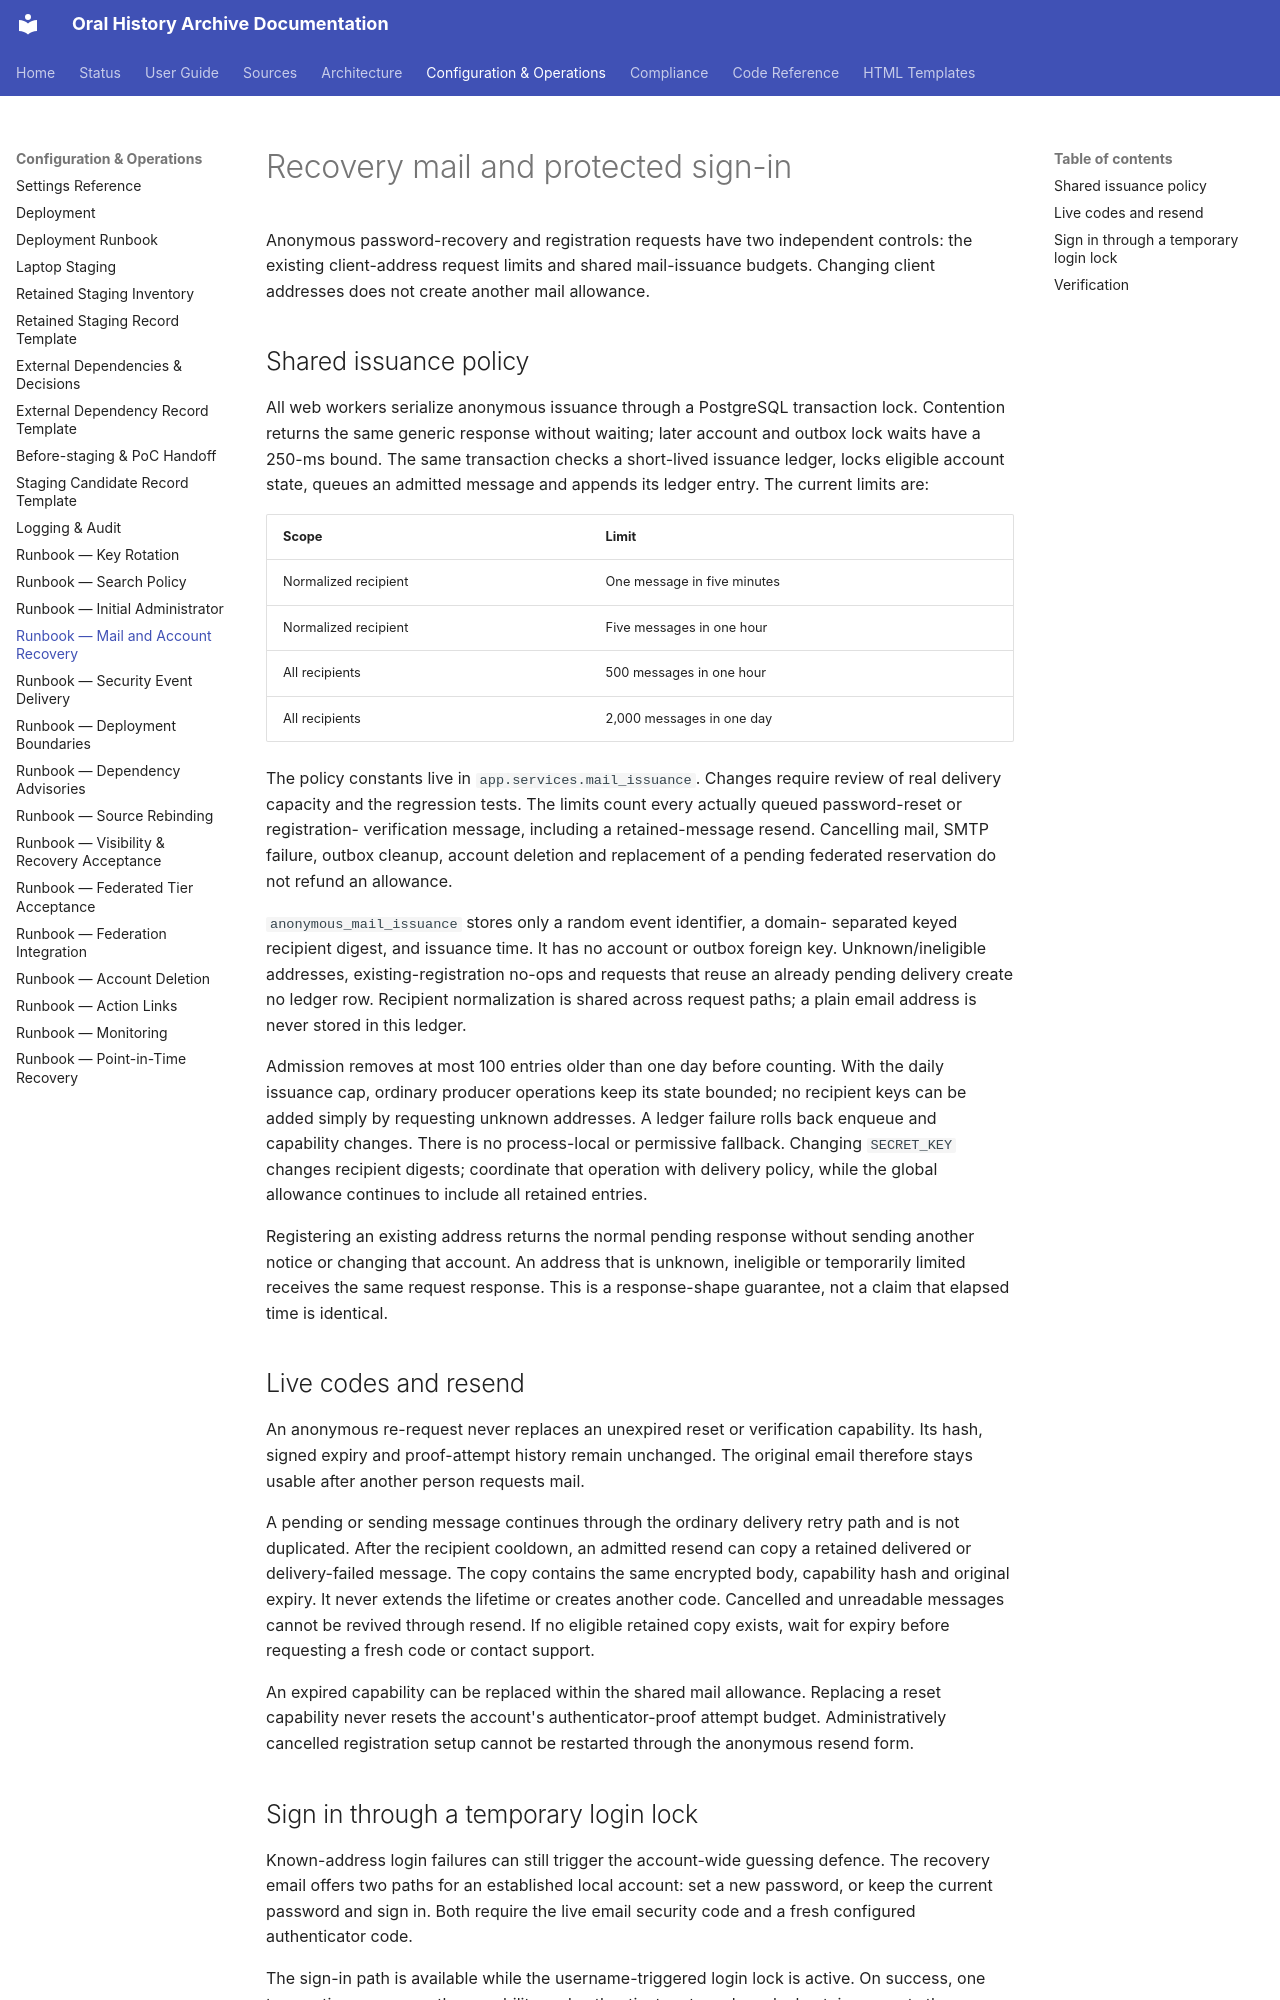

repository: CFutter/sec_hum_oralhistarchiv_web_app · page: runbooks/mail-recovery/index.html · generator: mkdocs

# Recovery mail and protected sign-in

Anonymous password-recovery and registration requests have two independent
controls: the existing client-address request limits and shared mail-issuance
budgets. Changing client addresses does not create another mail allowance.

## Shared issuance policy

All web workers serialize anonymous issuance through a PostgreSQL transaction
lock. Contention returns the same generic response without waiting; later account
and outbox lock waits have a 250-ms bound. The same transaction checks a
short-lived issuance ledger, locks eligible account state, queues an admitted
message and appends its ledger entry. The current limits are:

| Scope | Limit |
| --- | --- |
| Normalized recipient | One message in five minutes |
| Normalized recipient | Five messages in one hour |
| All recipients | 500 messages in one hour |
| All recipients | 2,000 messages in one day |

The policy constants live in `app.services.mail_issuance`. Changes require
review of real delivery capacity and the regression tests. The limits count every actually queued password-reset or registration-
verification message, including a retained-message resend. Cancelling mail,
SMTP failure, outbox cleanup, account deletion and replacement of a pending
federated reservation do not refund an allowance.

`anonymous_mail_issuance` stores only a random event identifier, a domain-
separated keyed recipient digest, and issuance time. It has no account or outbox
foreign key. Unknown/ineligible addresses, existing-registration no-ops and
requests that reuse an already pending delivery create no ledger row. Recipient
normalization is shared across request paths; a plain email address is never
stored in this ledger.

Admission removes at most 100 entries older than one day before counting. With
the daily issuance cap, ordinary producer operations keep its state bounded;
no recipient keys can be added simply by requesting unknown addresses. A
ledger failure rolls back enqueue and capability changes. There is no
process-local or permissive fallback. Changing `SECRET_KEY` changes recipient
digests; coordinate that operation with delivery policy, while the global
allowance continues to include all retained entries.

Registering an existing address returns the normal pending response without
sending another notice or changing that account. An address that is unknown,
ineligible or temporarily limited receives the same request response. This is
a response-shape guarantee, not a claim that elapsed time is identical.

## Live codes and resend

An anonymous re-request never replaces an unexpired reset or verification
capability. Its hash, signed expiry and proof-attempt history remain unchanged.
The original email therefore stays usable after another person requests mail.

A pending or sending message continues through the ordinary delivery retry
path and is not duplicated. After the recipient cooldown, an admitted resend
can copy a retained delivered or delivery-failed message. The copy contains
the same encrypted body, capability hash and original expiry. It never extends
the lifetime or creates another code. Cancelled and unreadable messages cannot
be revived through resend. If no eligible retained copy exists, wait for expiry
before requesting a fresh code or contact support.

An expired capability can be replaced within the shared mail allowance.
Replacing a reset capability never resets the account's authenticator-proof
attempt budget. Administratively cancelled registration setup cannot be
restarted through the anonymous resend form.
